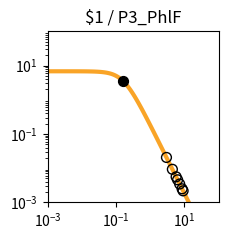

Generate this figure with matplotlib: (Note: this script raises an exception after producing the figure.)
import matplotlib.pyplot as plt
import matplotlib.ticker as ticker
import numpy as np

fig, ax = plt.subplots(figsize=(2.5,2.5))

plt.xlim(1.000000e-03, 1.000000e+02)
plt.ylim(1.000000e-03, 1.000000e+02)

x = np.array([1.000000e-03,1.122018e-03,1.258925e-03,1.412538e-03,1.584893e-03,1.778279e-03,1.995262e-03,2.238721e-03,2.511886e-03,2.818383e-03,3.162278e-03,3.548134e-03,3.981072e-03,4.466836e-03,5.011872e-03,5.623413e-03,6.309573e-03,7.079458e-03,7.943282e-03,8.912509e-03,1.000000e-02,1.122018e-02,1.258925e-02,1.412538e-02,1.584893e-02,1.778279e-02,1.995262e-02,2.238721e-02,2.511886e-02,2.818383e-02,3.162278e-02,3.548134e-02,3.981072e-02,4.466836e-02,5.011872e-02,5.623413e-02,6.309573e-02,7.079458e-02,7.943282e-02,8.912509e-02,1.000000e-01,1.122018e-01,1.258925e-01,1.412538e-01,1.584893e-01,1.778279e-01,1.995262e-01,2.238721e-01,2.511886e-01,2.818383e-01,3.162278e-01,3.548134e-01,3.981072e-01,4.466836e-01,5.011872e-01,5.623413e-01,6.309573e-01,7.079458e-01,7.943282e-01,8.912509e-01,1.000000e+00,1.122018e+00,1.258925e+00,1.412538e+00,1.584893e+00,1.778279e+00,1.995262e+00,2.238721e+00,2.511886e+00,2.818383e+00,3.162278e+00,3.548134e+00,3.981072e+00,4.466836e+00,5.011872e+00,5.623413e+00,6.309573e+00,7.079458e+00,7.943282e+00,8.912509e+00,1.000000e+01,1.122018e+01,1.258925e+01,1.412538e+01,1.584893e+01,1.778279e+01,1.995262e+01,2.238721e+01,2.511886e+01,2.818383e+01,3.162278e+01,3.548134e+01,3.981072e+01,4.466836e+01,5.011872e+01,5.623413e+01,6.309573e+01,7.079458e+01,7.943282e+01,8.912509e+01,1.000000e+02,])
y = np.array([6.793769e+00,6.793708e+00,6.793632e+00,6.793537e+00,6.793416e+00,6.793264e+00,6.793072e+00,6.792831e+00,6.792526e+00,6.792143e+00,6.791659e+00,6.791050e+00,6.790283e+00,6.789315e+00,6.788097e+00,6.786561e+00,6.784627e+00,6.782191e+00,6.779123e+00,6.775260e+00,6.770398e+00,6.764279e+00,6.756583e+00,6.746908e+00,6.734754e+00,6.719497e+00,6.700365e+00,6.676407e+00,6.646453e+00,6.609081e+00,6.562573e+00,6.504879e+00,6.433593e+00,6.345940e+00,6.238810e+00,6.108831e+00,5.952525e+00,5.766560e+00,5.548098e+00,5.295258e+00,5.007628e+00,4.686765e+00,4.336552e+00,3.963289e+00,3.575410e+00,3.182809e+00,2.795870e+00,2.424391e+00,2.076633e+00,1.758681e+00,1.474197e+00,1.224541e+00,1.009143e+00,8.260148e-01,6.722568e-01,5.445086e-01,4.392943e-01,3.532611e-01,2.833258e-01,2.267482e-01,1.811542e-01,1.445265e-01,1.151755e-01,9.170305e-02,7.296195e-02,5.801777e-02,4.611348e-02,3.663846e-02,2.910190e-02,2.311031e-02,1.834895e-02,1.456644e-02,1.156234e-02,9.176956e-03,7.283160e-03,5.779843e-03,4.586616e-03,3.639594e-03,2.888025e-03,2.291602e-03,1.818316e-03,1.442758e-03,1.144755e-03,9.082964e-04,7.206752e-04,5.718065e-04,4.536873e-04,3.599670e-04,2.856060e-04,2.266059e-04,1.797936e-04,1.426516e-04,1.131823e-04,8.980074e-05,7.124938e-05,5.653040e-05,4.485210e-05,3.558634e-05,2.823474e-05,2.240187e-05,1.777397e-05,])
c = "#f9a427"

hi_x = np.array([1.589774e-01,])
hi_y = np.array([3.564939e+00,])
lo_x = np.array([8.548307e+00,5.721122e+00,9.148503e+00,6.321318e+00,2.986162e+00,7.270895e+00,4.443710e+00,])
lo_y = np.array([2.491996e-03,5.583305e-03,2.174368e-03,4.569515e-03,2.058211e-02,3.449638e-03,9.273073e-03,])

plt.loglog(x,y,lw=3,color=c)
plt.scatter(hi_x,hi_y,marker='o',s=50,color='black',zorder=10)
plt.scatter(lo_x,lo_y,marker='o',s=50,edgecolors='black',color='none',zorder=10)

plt.title("$1 / P3_PhlF")

ax.xaxis.set_major_locator(ticker.LogLocator(numticks=3))
ax.yaxis.set_major_locator(ticker.LogLocator(numticks=3))

ax.set_aspect('equal')
plt.tight_layout()

plt.savefig("/content/output/0x02/response_plot_$1_P3_PhlF.png", bbox_inches='tight')
